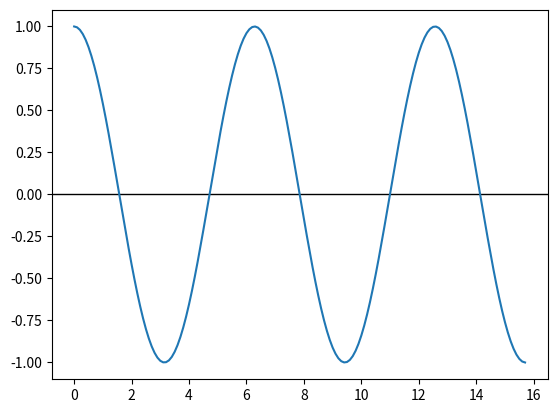

Generate this figure with matplotlib:
import matplotlib.pyplot as plt
import numpy as np

x = np.arange(0, 5*np.pi, 0.1)
y = np.cos(x)

plt.axhline(y = 0, color = 'k', linewidth = 1)     
plt.plot(x, y)
plt.show()

